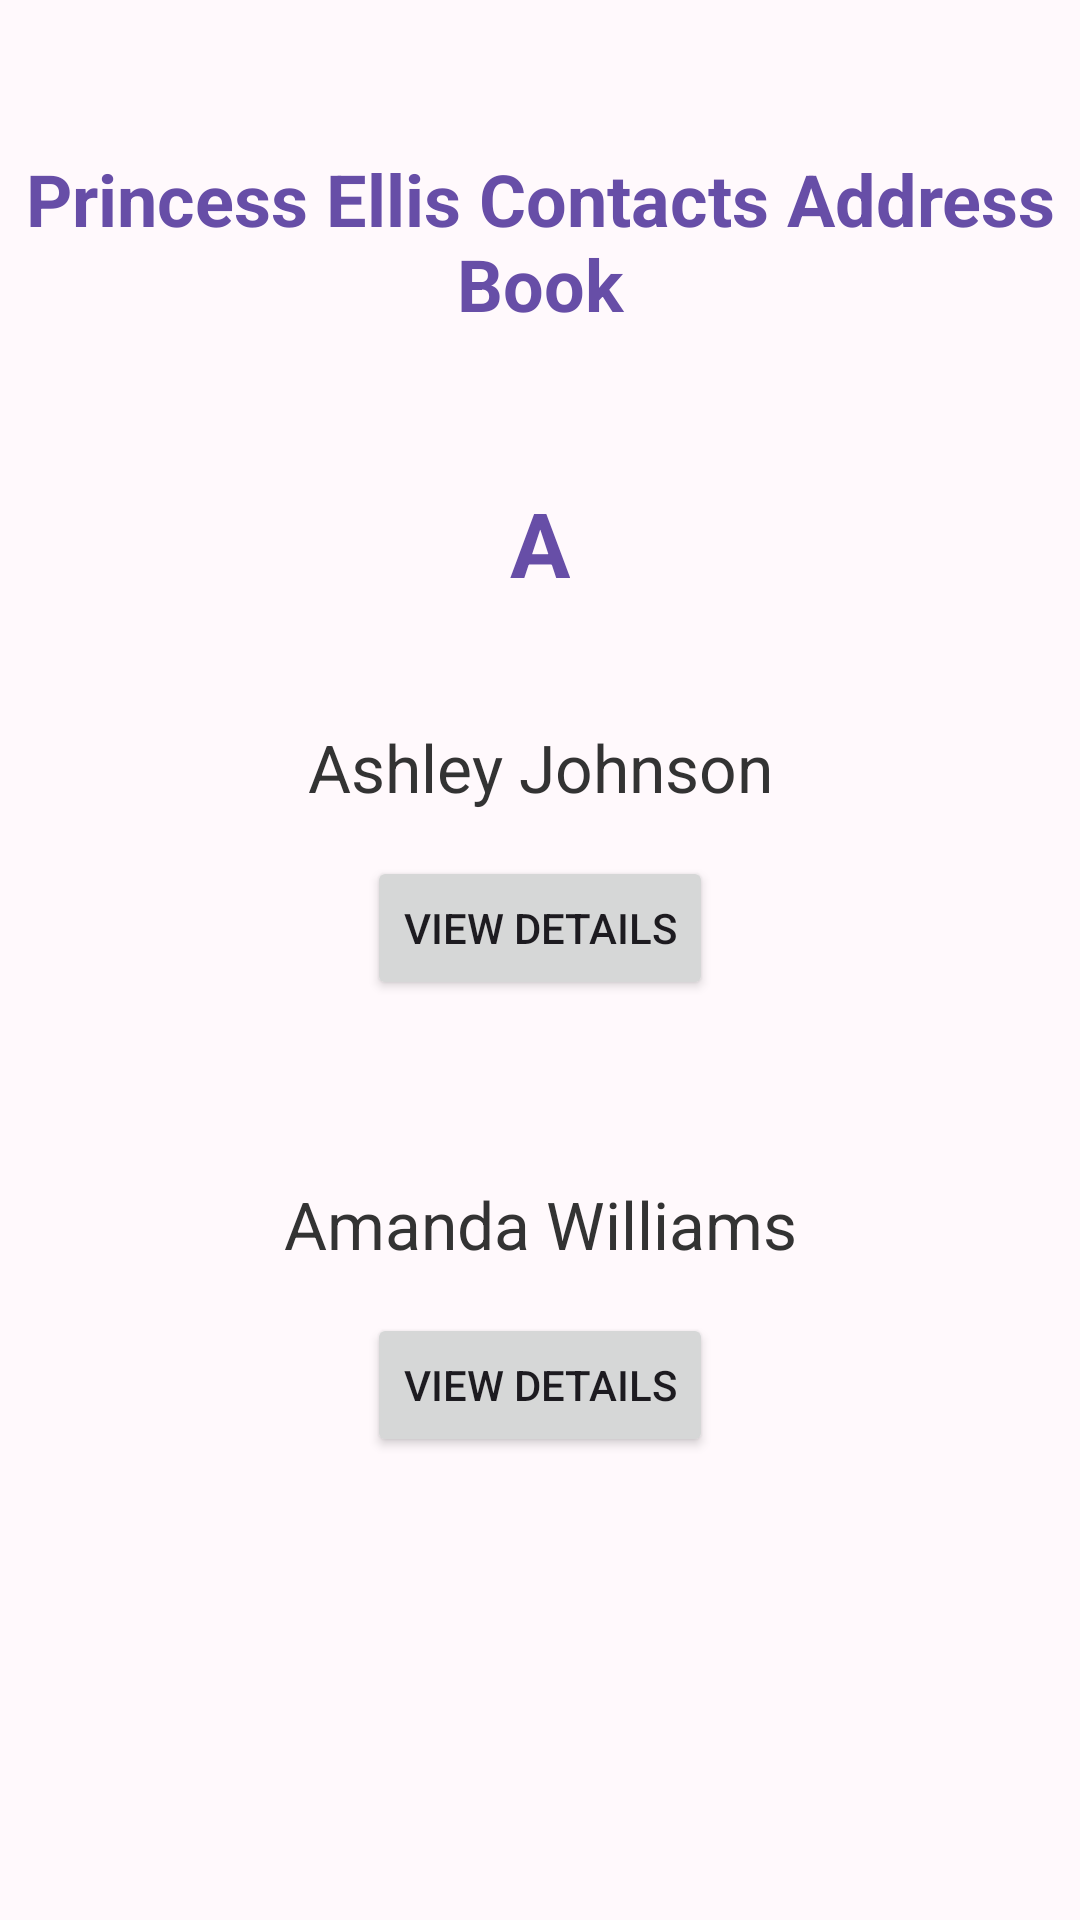

Write the Android layout XML for this screen, with the resource values it uses.
<!-- AndroidManifest.xml: application theme Theme.PrincessEllisContactsAddressBook -->
<!-- res/layout/activity_main.xml -->
<?xml version="1.0" encoding="utf-8"?>
<androidx.constraintlayout.widget.ConstraintLayout
    xmlns:android="http://schemas.android.com/apk/res/android"
    xmlns:app="http://schemas.android.com/apk/res-auto"
    android:layout_width="match_parent"
    android:layout_height="match_parent"
    android:background="#FFF9FC">

    <TextView
        android:id="@+id/txtTitle"
        android:layout_width="wrap_content"
        android:layout_height="wrap_content"
        android:text="@string/txt_title"
        android:textSize="24sp"
        android:textStyle="bold"
        android:textColor="#674EA7"
        android:gravity="center"
        android:layout_marginTop="50dp"
        app:layout_constraintTop_toTopOf="parent"
        app:layout_constraintStart_toStartOf="parent"
        app:layout_constraintEnd_toEndOf="parent"/>

    <TextView
        android:id="@+id/txtCategory"
        android:layout_width="wrap_content"
        android:layout_height="wrap_content"
        android:text="@string/txt_category"
        android:textSize="30sp"
        android:textStyle="bold"
        android:textColor="#674EA7"
        android:layout_marginTop="50dp"
        app:layout_constraintTop_toBottomOf="@id/txtTitle"
        app:layout_constraintStart_toStartOf="parent"
        app:layout_constraintEnd_toEndOf="parent"/>

    <TextView
        android:id="@+id/txtAshley"
        android:layout_width="wrap_content"
        android:layout_height="wrap_content"
        android:text="@string/txt_ashley"
        android:textSize="22sp"
        android:textColor="#333333"
        android:layout_marginTop="40dp"
        app:layout_constraintTop_toBottomOf="@id/txtCategory"
        app:layout_constraintStart_toStartOf="parent"
        app:layout_constraintEnd_toEndOf="parent"/>

    <Button
        android:id="@+id/btnAshley"
        android:layout_width="wrap_content"
        android:layout_height="wrap_content"
        android:text="@string/btn_details"
        android:contentDescription="@string/ashley_button_description"
        android:layout_marginTop="15dp"
        app:layout_constraintTop_toBottomOf="@id/txtAshley"
        app:layout_constraintStart_toStartOf="parent"
        app:layout_constraintEnd_toEndOf="parent"/>

    <TextView
        android:id="@+id/txtAmanda"
        android:layout_width="wrap_content"
        android:layout_height="wrap_content"
        android:text="@string/txt_amanda"
        android:textSize="22sp"
        android:textColor="#333333"
        android:layout_marginTop="60dp"
        app:layout_constraintTop_toBottomOf="@id/btnAshley"
        app:layout_constraintStart_toStartOf="parent"
        app:layout_constraintEnd_toEndOf="parent"/>

    <Button
        android:id="@+id/btnAmanda"
        android:layout_width="wrap_content"
        android:layout_height="wrap_content"
        android:text="@string/btn_details"
        android:contentDescription="@string/amanda_button_description"
        android:layout_marginTop="15dp"
        app:layout_constraintTop_toBottomOf="@id/txtAmanda"
        app:layout_constraintStart_toStartOf="parent"
        app:layout_constraintEnd_toEndOf="parent"/>

</androidx.constraintlayout.widget.ConstraintLayout>
<!-- resources referenced by this layout -->
<resources>
  <string name="amanda_button_description">View details for Amanda Williams</string>
  <string name="ashley_button_description">View details for Ashley Johnson</string>
  <string name="btn_details">View Details</string>
  <string name="txt_amanda">Amanda Williams</string>
  <string name="txt_ashley">Ashley Johnson</string>
  <string name="txt_category">A</string>
  <string name="txt_title">Princess Ellis Contacts Address Book</string>
  <style name="Theme.PrincessEllisContactsAddressBook" parent="Base.Theme.PrincessEllisContactsAddressBook" />
  <style name="Base.Theme.PrincessEllisContactsAddressBook" parent="Theme.Material3.DayNight.NoActionBar">
          
          
      </style>
</resources>
